Run: headless pygame with SDL's dummy video driver; simulated clock (each Clock.tick advances the game by its frame time, no real sleeping); random seed 0; keys injected as events and as key.get_pressed() state; no mouse input.
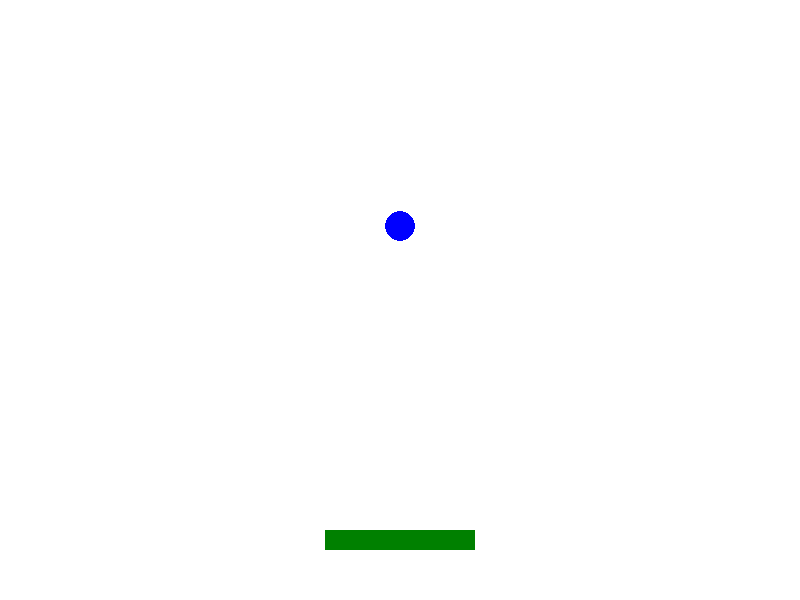
Frame 1 of 4 · flips 1–60 · no input
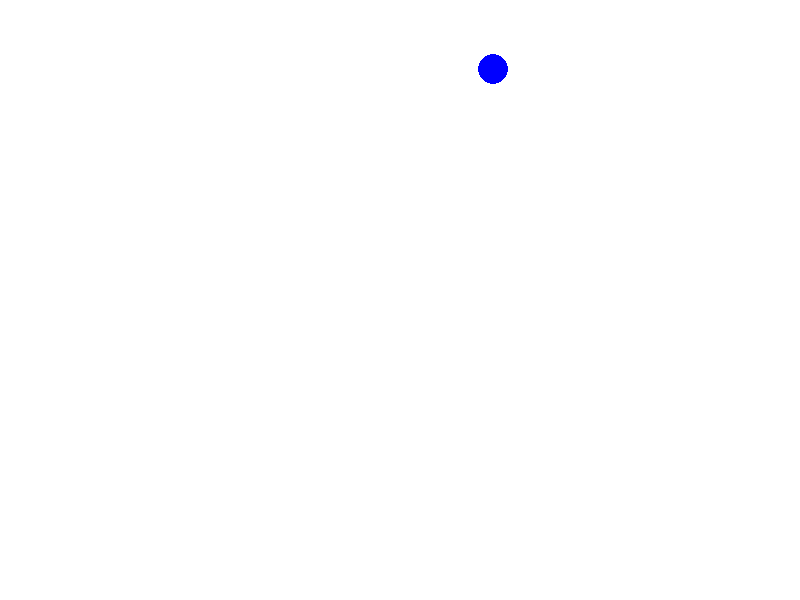
Frame 2 of 4 · flips 61–180 · tapped SPACE, RETURN · held RIGHT (→), D
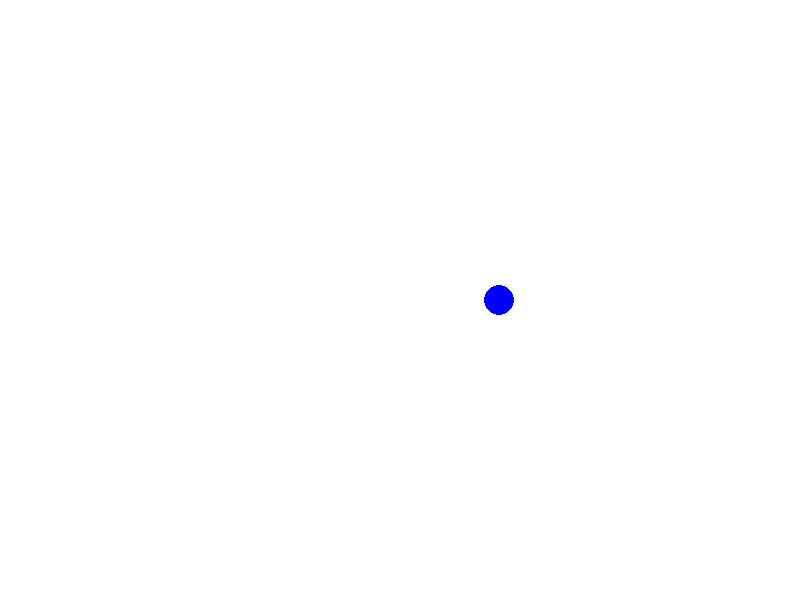
Frame 3 of 4 · flips 181–300 · held DOWN (↓), S
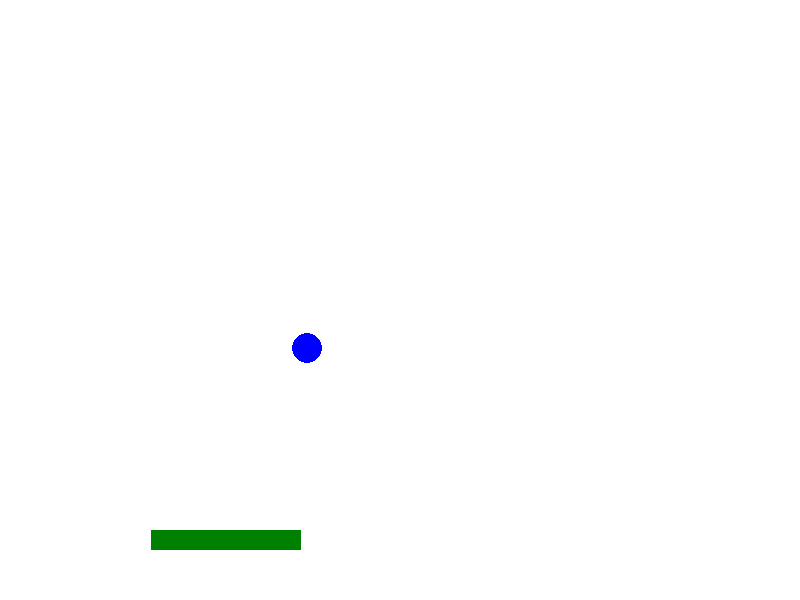
Frame 4 of 4 · flips 301–420 · held LEFT (←), A, UP (↑), W

The pygame program that drew these frames:

import pygame
import sys

# Initialize Pygame
pygame.init()

# Screen dimensions
width = 800
height = 600
screen = pygame.display.set_mode((width, height))
pygame.display.set_caption("Camera Following Ball")

# Colors
white = (255, 255, 255)
blue = (0, 0, 255)
green = (0, 128, 0)

# Ball properties
ball_radius = 15
ball_x = width // 2
ball_y = 50
ball_speed_x = 0
ball_speed_y = 0
gravity = 0.5
horizontal_acceleration = 1
horizontal_deceleration = 0.9

# Platform properties
platform_height = 20
platform_width = 150
platform_x = (width - platform_width) // 2
platform_y = height - platform_height - 50

# Camera properties
camera_x = 0  # Initial camera offset

# Game loop
running = True
while running:
    for event in pygame.event.get():
        if event.type == pygame.QUIT:
            running = False

    # Handle player input for horizontal movement
    keys = pygame.key.get_pressed()
    if keys[pygame.K_LEFT]:
        ball_speed_x -= horizontal_acceleration
    if keys[pygame.K_RIGHT]:
        ball_speed_x += horizontal_acceleration

    # Apply horizontal deceleration
    ball_speed_x *= horizontal_deceleration

    # Apply gravity
    ball_speed_y += gravity

    # Move the ball
    ball_x += ball_speed_x
    ball_y += ball_speed_y

    # Ball collision with left wall (elastic)
    if ball_x - ball_radius < 0:
        ball_speed_x *= -1
        ball_x = ball_radius

    # Ball collision with top wall (elastic)
    if ball_y - ball_radius < 0:
        ball_speed_y *= -1
        ball_y = ball_radius

    # Ball collision with platform (elastic)
    if ball_y + ball_radius > platform_y and \
       ball_x + ball_radius > platform_x - camera_x and \
       ball_x - ball_radius < platform_x + platform_width - camera_x and \
       ball_speed_y > 0:
        ball_y = platform_y - ball_radius
        ball_speed_y *= -1

    # Ball hits the bottom (elastic)
    elif ball_y + ball_radius > height:
        ball_y = height - ball_radius
        ball_speed_y *= -1
        ball_speed_x *= 1.0

    # Camera follow logic
    camera_speed = 5  # Adjust for how quickly the camera follows
    if ball_x > width // 2 + 100 + camera_x:  # If ball moves past a certain point on the right
        camera_x += ball_speed_x # Or += camera_speed for constant follow speed
    elif ball_x < width // 2 - 100 + camera_x and camera_x > 0: # If ball moves past a certain point on the left and camera is not at the start
        camera_x += ball_speed_x # Or -= camera_speed for constant follow speed

    # Keep camera within reasonable bounds (optional, for a finite world)
    # if camera_x < 0:
    #     camera_x = 0
    # elif camera_x > world_width - width: # Assuming you have a world_width defined
    #     camera_x = world_width - width

    # Clear the screen
    screen.fill(white)

    # Draw the ball (relative to the camera)
    pygame.draw.circle(screen, blue, (int(ball_x - camera_x), int(ball_y)), ball_radius)

    # Draw the platform (relative to the camera)
    pygame.draw.rect(screen, green, (int(platform_x - camera_x), int(platform_y), platform_width, platform_height))

    # Update the display
    pygame.display.flip()

    # Control game speed
    pygame.time.Clock().tick(60)

# Quit Pygame
pygame.quit()
sys.exit()
